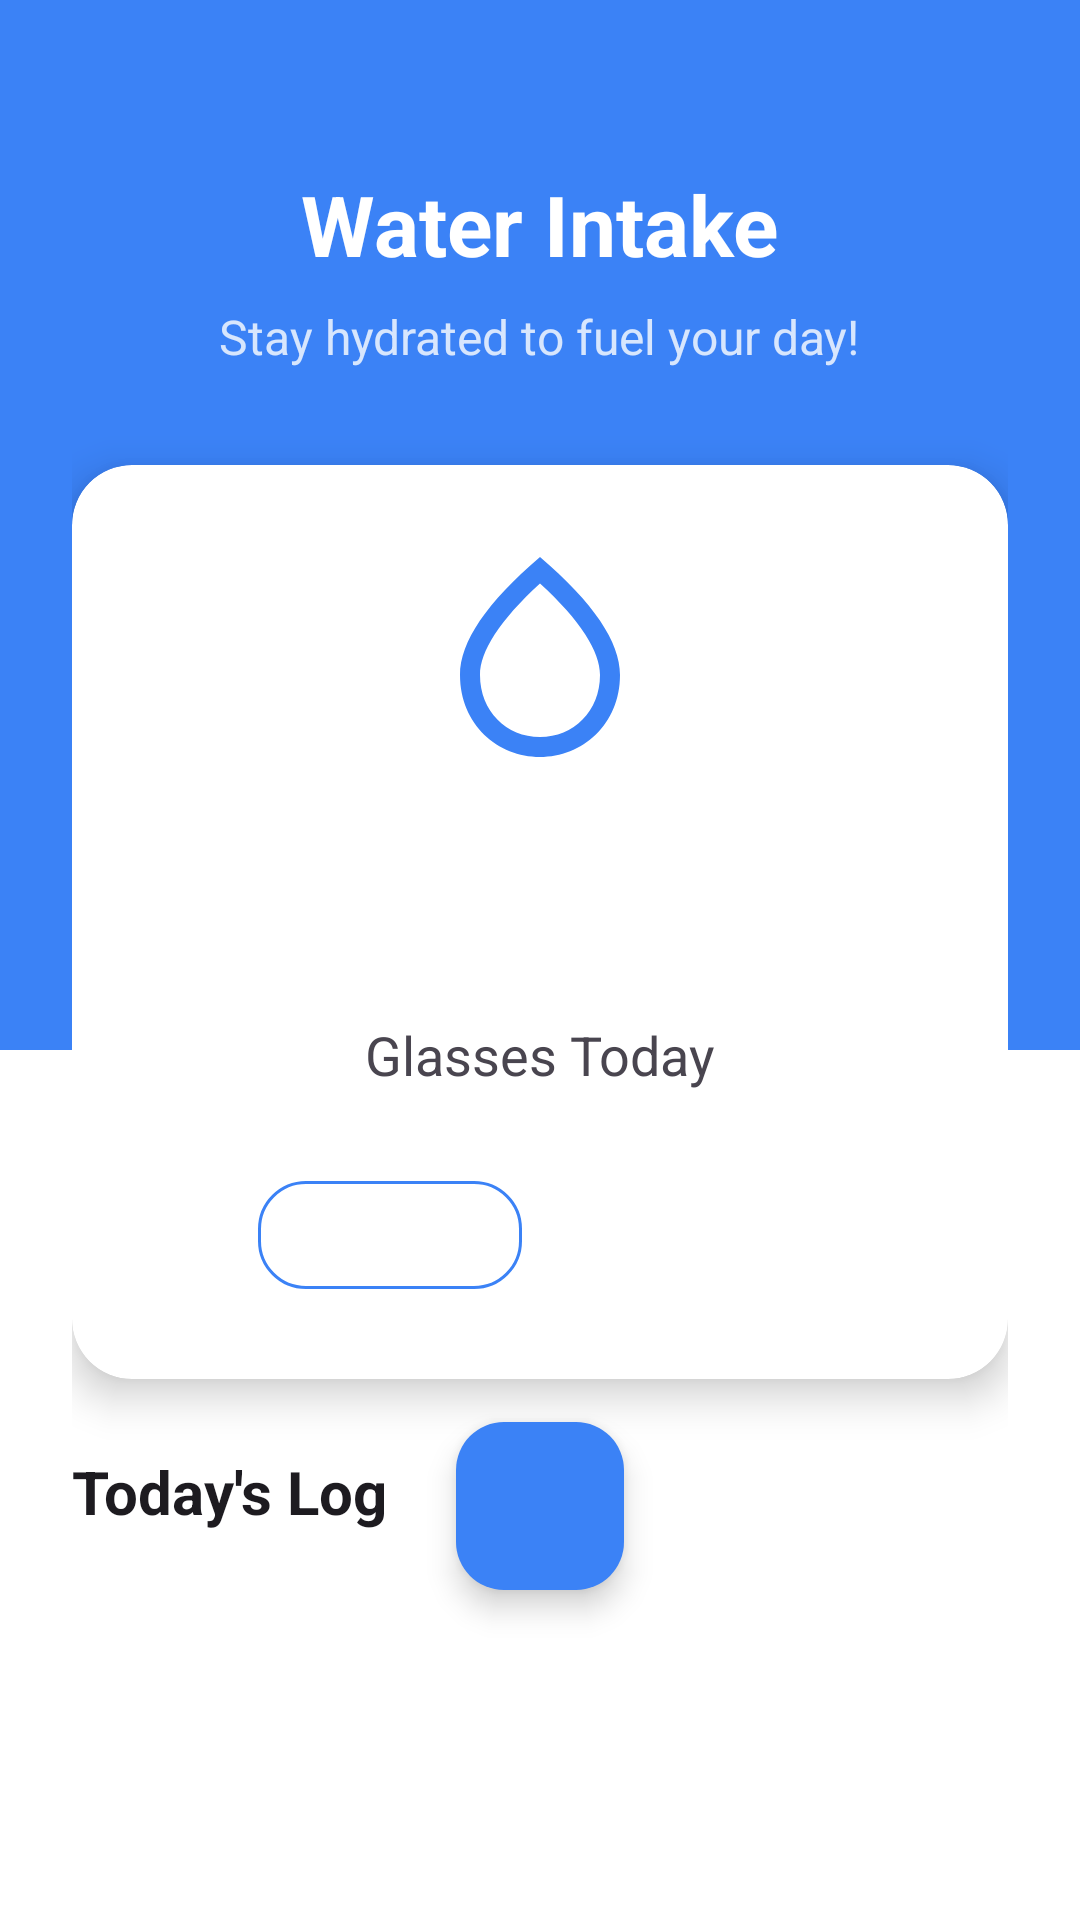

Android layout source for this screen:
<!-- AndroidManifest.xml: application theme Theme.FitSathi -->
<!-- res/layout/fragment_water.xml -->
<?xml version="1.0" encoding="utf-8"?>
<androidx.coordinatorlayout.widget.CoordinatorLayout xmlns:android="http://schemas.android.com/apk/res/android"
    xmlns:app="http://schemas.android.com/apk/res-auto"
    xmlns:tools="http://schemas.android.com/tools"
    android:layout_width="match_parent"
    android:layout_height="match_parent"
    android:background="?attr/colorSurface"
    tools:context=".fragments.WaterFragment">

    <ScrollView
        android:layout_width="match_parent"
        android:layout_height="match_parent"
        android:fillViewport="true">

        <RelativeLayout
            android:layout_width="match_parent"
            android:layout_height="wrap_content">

            
            <View
                android:layout_width="match_parent"
                android:layout_height="350dp"
                android:background="?attr/colorPrimary"
                android:layout_alignParentTop="true"/>

            <LinearLayout
                android:layout_width="match_parent"
                android:layout_height="wrap_content"
                android:orientation="vertical"
                android:padding="24dp">

                
                <TextView
                    android:id="@+id/tv_water_title"
                    android:layout_width="wrap_content"
                    android:layout_height="wrap_content"
                    android:text="Water Intake"
                    android:textSize="28sp"
                    android:textStyle="bold"
                    android:textColor="@android:color/white"
                    android:layout_gravity="center_horizontal"
                    android:layout_marginTop="32dp"
                    android:layout_marginBottom="8dp"/>

                <TextView
                    android:layout_width="wrap_content"
                    android:layout_height="wrap_content"
                    android:text="Stay hydrated to fuel your day!"
                    android:textSize="16sp"
                    android:layout_gravity="center_horizontal"
                    android:textColor="@android:color/white"
                    android:alpha="0.8"
                    android:layout_marginBottom="32dp"/>

                
                <androidx.cardview.widget.CardView
                    android:layout_width="match_parent"
                    android:layout_height="wrap_content"
                    app:cardCornerRadius="20dp"
                    app:cardElevation="8dp"
                    app:cardBackgroundColor="?attr/colorSurface"
                    android:layout_marginBottom="24dp">

                    <LinearLayout
                        android:layout_width="match_parent"
                        android:layout_height="wrap_content"
                        android:orientation="vertical"
                        android:gravity="center_horizontal"
                        android:padding="24dp">

                        <ImageView
                            android:id="@+id/img_water_drop_main"
                            android:layout_width="80dp"
                            android:layout_height="80dp"
                            android:src="@drawable/ic_water_drop"
                            app:tint="?attr/colorPrimary"
                            android:layout_marginBottom="16dp"/>

                        <TextView
                            android:id="@+id/tv_water_count"
                            android:layout_width="wrap_content"
                            android:layout_height="wrap_content"
                            tools:text="4 / 8"
                            android:textSize="48sp"
                            android:textStyle="bold"
                            android:textColor="?attr/colorPrimary" />

                        <TextView
                            android:layout_width="wrap_content"
                            android:layout_height="wrap_content"
                            android:text="Glasses Today"
                            android:textSize="18sp"
                            android:textColor="?android:attr/textColorSecondary"
                            android:layout_marginBottom="24dp"/>

                        
                        <LinearLayout
                            android:layout_width="wrap_content"
                            android:layout_height="wrap_content"
                            android:orientation="horizontal"
                            android:gravity="center">

                            <com.google.android.material.button.MaterialButton
                                android:id="@+id/btn_decrease_water"
                                style="@style/Widget.MaterialComponents.Button.OutlinedButton"
                                android:layout_width="wrap_content"
                                android:layout_height="wrap_content"
                                app:icon="@drawable/ic_remove"
                                app:iconSize="28dp"
                                app:iconTint="?android:attr/textColorPrimary"
                                app:strokeColor="?attr/colorPrimary"
                                app:cornerRadius="16dp" />

                            
                            <View
                                android:layout_width="100dp"
                                android:layout_height="0dp" />

                        </LinearLayout>
                    </LinearLayout>
                </androidx.cardview.widget.CardView>

                
                <TextView
                    android:layout_width="wrap_content"
                    android:layout_height="wrap_content"
                    android:text="Today's Log"
                    android:textSize="20sp"
                    android:textStyle="bold"
                    android:textColor="?android:attr/textColorPrimary"
                    android:layout_marginBottom="16dp"/>

                <androidx.recyclerview.widget.RecyclerView
                    android:id="@+id/rv_water_log"
                    android:layout_width="match_parent"
                    android:layout_height="wrap_content"
                    android:nestedScrollingEnabled="false"
                    tools:listitem="@layout/item_water_log"
                    tools:itemCount="3"/>

            </LinearLayout>
        </RelativeLayout>
    </ScrollView>

    
    <com.google.android.material.floatingactionbutton.FloatingActionButton
        android:id="@+id/fab_increase_water"
        android:layout_width="wrap_content"
        android:layout_height="wrap_content"
        android:layout_gravity="bottom|center_horizontal"
        android:layout_marginBottom="110dp"
        app:srcCompat="@drawable/ic_add"
        app:tint="@android:color/white"
        app:backgroundTint="?attr/colorPrimary"
        app:fabSize="normal"
        app:elevation="6dp" />

</androidx.coordinatorlayout.widget.CoordinatorLayout>
<!-- res/layout/item_water_log.xml (included above) -->
<?xml version="1.0" encoding="utf-8"?>
<LinearLayout xmlns:android="http://schemas.android.com/apk/res/android"
    xmlns:app="http://schemas.android.com/apk/res-auto"
    xmlns:tools="http://schemas.android.com/tools"
    android:layout_width="match_parent"
    android:layout_height="wrap_content"
    android:orientation="horizontal"
    android:gravity="center_vertical"
    android:paddingVertical="12dp">

    <ImageView
        android:layout_width="24dp"
        android:layout_height="24dp"
        android:src="@drawable/ic_water_drop"
        app:tint="?attr/colorPrimary"
        android:layout_marginEnd="16dp"/>

    <TextView
        android:id="@+id/tv_log_info"
        android:layout_width="0dp"
        android:layout_height="wrap_content"
        android:layout_weight="1"
        android:textSize="16sp"
        android:textColor="?attr/colorOnSurface"
        tools:text="Glass 3"/>

    <TextView
        android:id="@+id/tv_log_time"
        android:layout_width="wrap_content"
        android:layout_height="wrap_content"
        android:textSize="14sp"
        android:textColor="?attr/colorOnSurfaceVariant"
        tools:text="10:30 AM"/>

</LinearLayout>
<!-- resources referenced by this layout -->
<resources>
  <!-- drawable ic_water_drop (drawable) -->
  <vector xmlns:android="http://schemas.android.com/apk/res/android"
      android:width="24dp"
      android:height="24dp"
      android:viewportWidth="24.0"
      android:viewportHeight="24.0"
      android:tint="?attr/colorControlNormal">
      <path
          android:fillColor="@android:color/white"
          android:pathData="M12,2c-5.33,4.55 -8,8.48 -8,11.8 c0,4.98 3.8,8.2 8,8.2 s8,-3.22 8,-8.2c0,-3.32 -2.67,-7.25 -8,-11.8zM12,20c-3.35,0 -6,-2.57 -6,-6.2 0,-2.34 1.95,-5.44 6,-9.14 4.05,3.7 6,6.79 6,9.14 0,3.63 -2.65,6.2 -6,6.2z"/>
  </vector>
  <style name="Theme.FitSathi" parent="Theme.Material3.DayNight.NoActionBar">
          <item name="colorPrimary">@color/brand_primary</item>
          <item name="colorOnPrimary">@color/on_primary</item>
          <item name="colorPrimaryContainer">@color/primary_container</item>
          <item name="colorOnPrimaryContainer">@color/on_primary_container</item>
  
          <item name="colorSecondary">@color/brand_secondary</item>
          <item name="colorOnSecondary">@color/on_secondary</item>
          <item name="colorSecondaryContainer">@color/secondary_container</item>
          <item name="colorOnSecondaryContainer">@color/on_secondary_container</item>
  
          <item name="colorSurface">@color/surface</item>
          <item name="colorSurfaceVariant">@color/surface_variant</item>
  
          <item name="android:colorBackground">@color/background</item>
          <item name="colorOnBackground">@color/on_background</item>
          <item name="colorOnSurface">@color/on_surface</item>
          <item name="colorOnSurfaceVariant">@color/text_secondary</item>
  
          <item name="colorOutline">@color/outline</item>
          <item name="colorError">@color/error</item>
          <item name="colorOnError">@color/on_error</item>
          <item name="android:statusBarColor">?attr/colorPrimary</item>
          <item name="android:windowBackground">@color/background</item>
      </style>
  <color name="brand_primary">#3B82F6</color>
  <color name="on_primary">#FFFFFF</color>
  <color name="primary_container">#DDEBFF</color>
  <color name="on_primary_container">#21005D</color>
  <color name="brand_secondary">#10B981</color>
  <color name="on_secondary">#FFFFFF</color>
  <color name="secondary_container">#D0F2E8</color>
  <color name="on_secondary_container">#1D192B</color>
  <color name="surface">#FFFFFF</color>
  <color name="surface_variant">#E9ECEF</color>
  <color name="background">#E9ECEF</color>
  <color name="on_background">#212529</color>
  <color name="on_surface">#212529</color>
  <color name="text_secondary">#6C757D</color>
  <color name="outline">#CED4DA</color>
  <color name="error">#D90429</color>
  <color name="on_error">#FFFFFF</color>
</resources>
